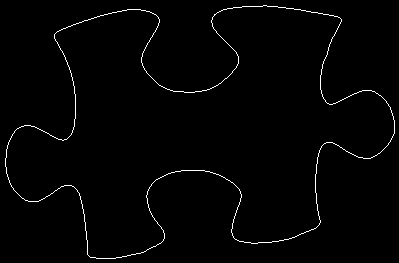

The data file committed next to this chart (first rows):
55, 33
56, 32
57, 31
58, 31
59, 30
60, 30
61, 29
62, 29
63, 28
64, 28
65, 28
66, 27
67, 27
68, 26
69, 26
70, 26
71, 25
72, 25
73, 24
74, 24
75, 24
76, 23
77, 23
78, 23
79, 22
80, 22
81, 22
82, 21
83, 21
84, 20
85, 20
86, 20
87, 20
88, 19
89, 19
90, 19
91, 18
92, 18
93, 18
94, 17
95, 17
96, 17
97, 16
98, 16
99, 16
100, 15
101, 15
102, 15
103, 15
104, 14
105, 14
106, 14
107, 14
108, 13
109, 13
110, 13
111, 13
112, 12
113, 12
114, 12
115, 12
... 1,397 more rows
